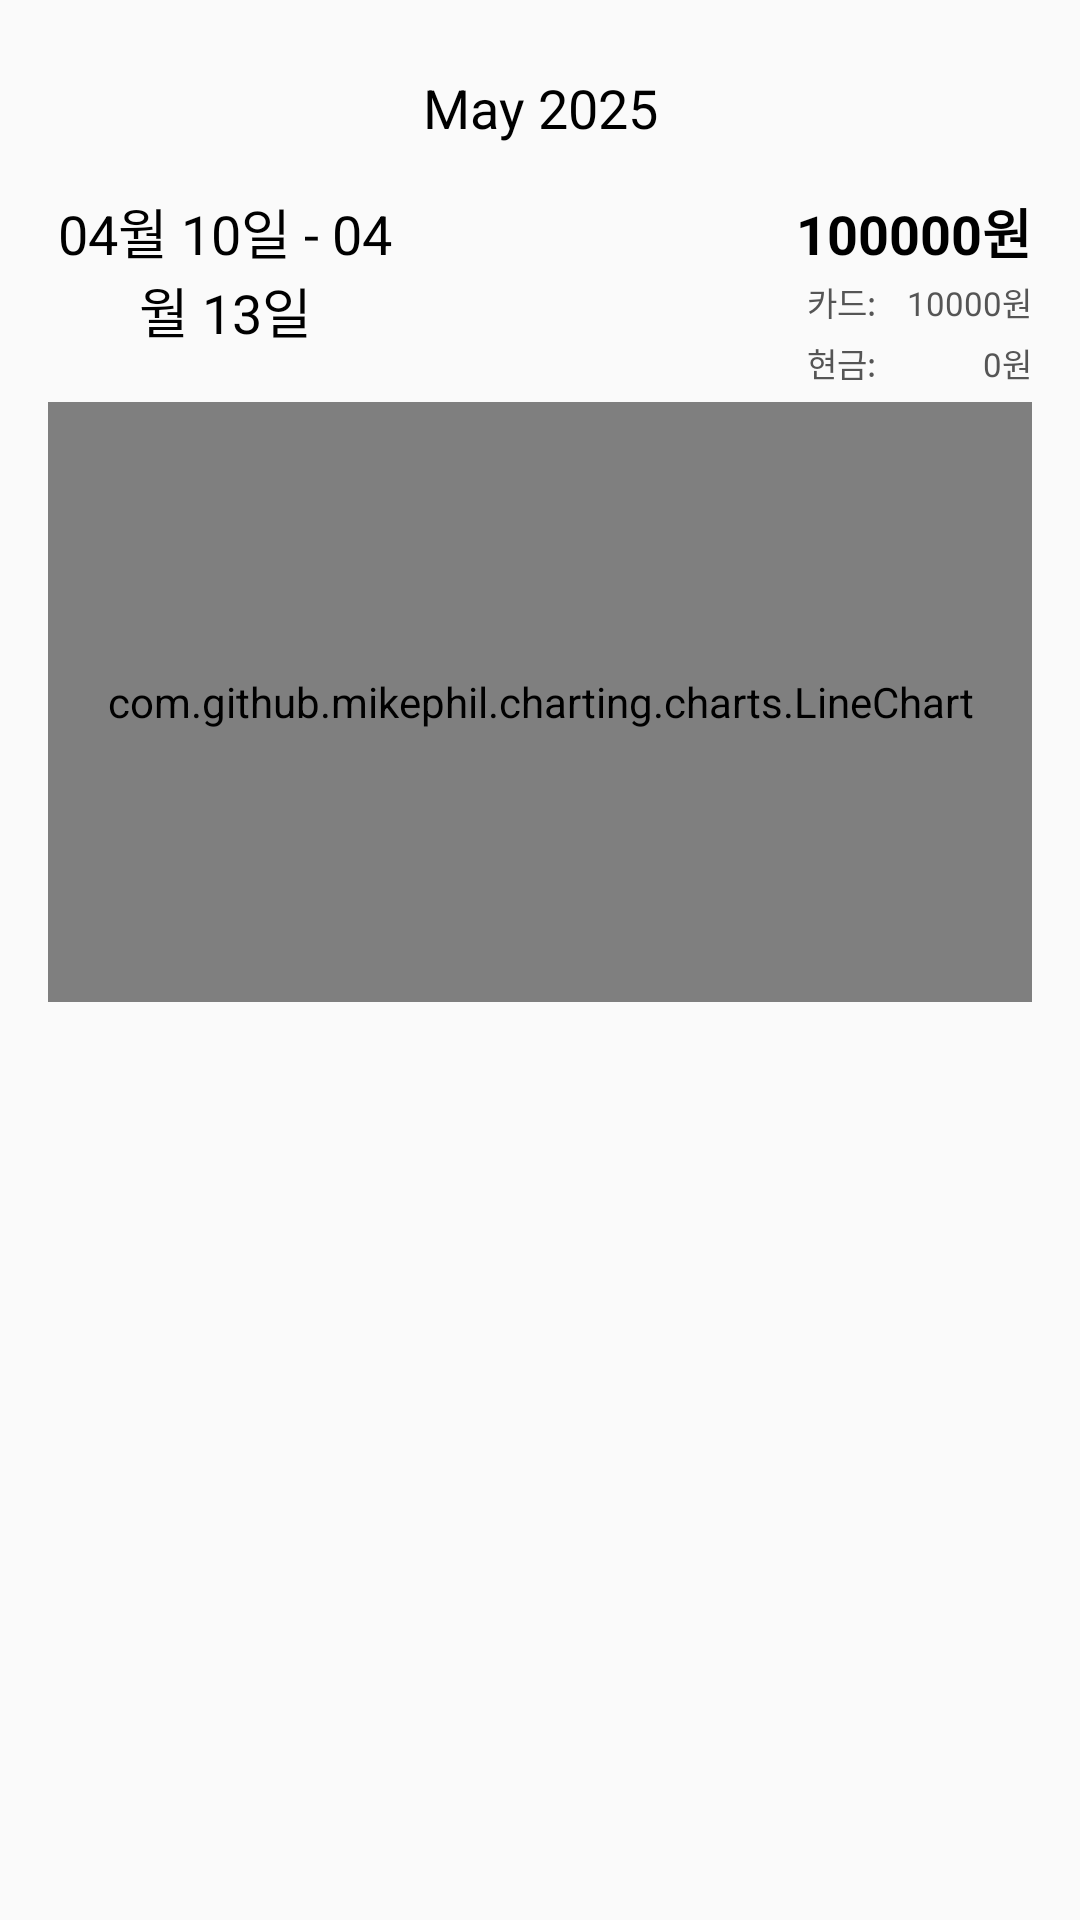

Layout XML and referenced resources for this Android screen:
<!-- AndroidManifest.xml: application theme Theme.Capstone_DonWorry -->
<!-- res/layout/fragment_weekly.xml -->
<?xml version="1.0" encoding="utf-8"?>
<androidx.constraintlayout.widget.ConstraintLayout
    xmlns:android="http://schemas.android.com/apk/res/android"
    xmlns:app="http://schemas.android.com/apk/res-auto"
    android:layout_width="match_parent"
    android:layout_height="match_parent"
    android:padding="16dp">

    
    <LinearLayout
        android:id="@+id/monthControlLayout"
        android:layout_width="0dp"
        android:layout_height="40dp"
        android:orientation="horizontal"
        android:gravity="center_vertical"
        app:layout_constraintTop_toTopOf="parent"
        app:layout_constraintStart_toStartOf="parent"
        app:layout_constraintEnd_toEndOf="parent">

        <ImageButton
            android:id="@+id/btnPrevMonth"
            android:layout_width="wrap_content"
            android:layout_height="wrap_content"
            android:background="?attr/selectableItemBackgroundBorderless"
            android:src="@drawable/ic_arrow_left"
            android:contentDescription="이전 달"
            app:tint="#000" />

        <TextView
            android:id="@+id/tvCurrentMonth"
            android:layout_width="0dp"
            android:layout_height="wrap_content"
            android:layout_weight="1"
            android:gravity="center"
            android:text="May 2025"
            android:textColor="#000"
            android:textSize="18sp" />

        <ImageButton
            android:id="@+id/btnNextMonth"
            android:layout_width="wrap_content"
            android:layout_height="wrap_content"
            android:background="?attr/selectableItemBackgroundBorderless"
            android:src="@drawable/ic_arrow_right"
            android:contentDescription="다음 달"
            app:tint="#000" />
    </LinearLayout>


    <TextView
        android:id="@+id/weekRangeText"
        android:layout_width="0dp"
        android:layout_height="wrap_content"
        android:layout_marginTop="8dp"
        android:layout_marginEnd="210dp"
        android:text="04월 10일 - 04월 13일"
        android:textColor="#000"
        android:textSize="18sp"
        android:gravity="center"
        app:layout_constraintStart_toStartOf="parent"
        app:layout_constraintEnd_toEndOf="parent"
        app:layout_constraintTop_toBottomOf="@id/monthControlLayout" />

    <TextView
        android:id="@+id/totalExpenseText"
        android:layout_width="wrap_content"
        android:layout_height="wrap_content"
        android:text="100000원"
        android:textSize="18sp"
        android:textColor="#000"
        android:textStyle="bold"
        app:layout_constraintTop_toBottomOf="@id/monthControlLayout"
        app:layout_constraintEnd_toEndOf="parent"
        android:layout_marginTop="8dp"/>

    
    <LinearLayout
        android:id="@+id/cardLayout"
        android:layout_width="wrap_content"
        android:layout_height="wrap_content"
        android:orientation="horizontal"
        app:layout_constraintTop_toBottomOf="@id/totalExpenseText"
        app:layout_constraintEnd_toEndOf="parent"
        android:layout_marginTop="2dp">

        <TextView
            android:id="@+id/cardLabelText"
            android:layout_width="wrap_content"
            android:layout_height="wrap_content"
            android:text="카드:"
            android:textColor="#555"
            android:textSize="11sp" />

        <TextView
            android:id="@+id/cardAmountText"
            android:layout_width="52dp"
            android:layout_height="wrap_content"
            android:text="10000원"
            android:textSize="11sp"
            android:textColor="#555"
            android:gravity="end"/>
    </LinearLayout>

    
    <LinearLayout
        android:id="@+id/cashLayout"
        android:layout_width="wrap_content"
        android:layout_height="wrap_content"
        android:orientation="horizontal"
        app:layout_constraintTop_toBottomOf="@id/cardLayout"
        app:layout_constraintEnd_toEndOf="parent"
        android:layout_marginTop="4dp">

        <TextView
            android:id="@+id/cashLabelText"
            android:layout_width="wrap_content"
            android:layout_height="wrap_content"
            android:text="현금:"
            android:textColor="#555"
            android:textSize="11sp" />

        <TextView
            android:id="@+id/cashAmountText"
            android:layout_width="52dp"
            android:layout_height="wrap_content"
            android:text="0원"
            android:textSize="11sp"
            android:textColor="#555"
            android:gravity="end"/>
    </LinearLayout>

    <com.github.mikephil.charting.charts.LineChart
        android:id="@+id/weeklyLineChart"
        android:layout_width="0dp"
        android:layout_height="200dp"
        android:layout_marginTop="5dp"
        app:layout_constraintEnd_toEndOf="parent"
        app:layout_constraintHorizontal_bias="0.0"
        app:layout_constraintStart_toStartOf="parent"
        app:layout_constraintTop_toBottomOf="@id/cashLayout" />

    <androidx.recyclerview.widget.RecyclerView
        android:id="@+id/weeklyRecyclerView"
        android:layout_width="0dp"
        android:layout_height="0dp"
        android:clipToPadding="false"
        android:layout_marginTop="8dp"
        android:paddingTop="16dp"
        app:layout_constraintTop_toBottomOf="@id/weeklyLineChart"
        app:layout_constraintBottom_toBottomOf="parent"
        app:layout_constraintStart_toStartOf="parent"
        app:layout_constraintEnd_toEndOf="parent"/>


</androidx.constraintlayout.widget.ConstraintLayout>
<!-- resources referenced by this layout -->
<resources>
  <style name="Theme.Capstone_DonWorry" parent="Base.Theme.Capstone_DonWorry" />
  <style name="Base.Theme.Capstone_DonWorry" parent="Theme.AppCompat.DayNight.NoActionBar">
          
          
  
          
          <item name="android:spinnerItemStyle">@style/SpinnerItem</item>
          <item name="android:spinnerDropDownItemStyle">@style/SpinnerItem.DropDownItem</item>
      </style>
  <style name="SpinnerItem" parent="@android:style/Widget.TextView.SpinnerItem">
          <item name="android:textColor">@color/mid_gray</item>
      </style>
  <style name="SpinnerItem.DropDownItem" parent="@android:style/Widget.DropDownItem.Spinner">
          <item name="android:textColor">@color/dark_gray</item>
      </style>
  <color name="mid_gray">#FFA3A3A3</color>
  <color name="dark_gray">#FF737373</color>
</resources>
